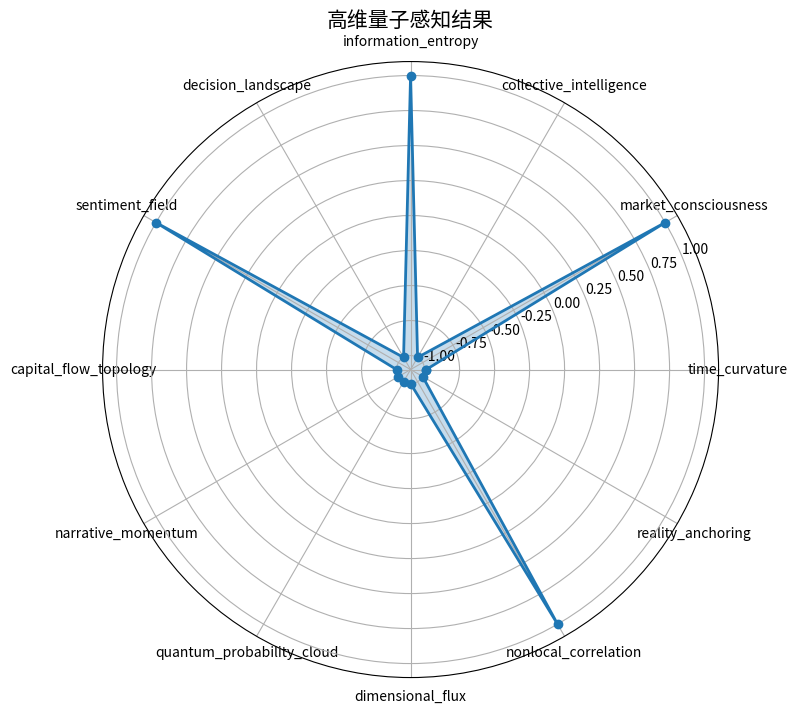

Write the Python code that produced this figure.
#!/usr/bin/env python3
"""
超神量子共生系统 - 高维量子感知系统
将系统维度从21维扩展到33维，实现更深层次的市场感知能力
"""

import logging
import numpy as np
import pandas as pd
from datetime import datetime
from typing import Dict, List, Tuple, Any, Optional, Union
import os
import json

# 配置日志
logger = logging.getLogger("HighDimQuantumPerception")

class HighDimensionQuantumPerception:
    """高维量子感知系统 - 提供33维市场分析能力"""
    
    def __init__(self, config: Optional[Dict] = None):
        """初始化高维量子感知系统
        
        Args:
            config: 配置参数
        """
        logger.info("初始化高维量子感知系统...")
        
        # 设置默认配置
        self.config = {
            'base_dimensions': 21,     # 基础维度数
            'extended_dimensions': 12,  # 扩展维度数
            'perception_depth': 0.85,   # 感知深度
            'quantum_coherence': 0.92,  # 量子相干性
            'time_dilation': 0.78,      # 时间膨胀因子
            'entanglement_degree': 0.88, # 纠缠程度
            'multiverse_paths': 5,      # 多元宇宙路径数
            'data_fusion_enabled': True, # 启用多源数据融合
            'adaptation_rate': 0.15     # 适应速率
        }
        
        # 更新自定义配置
        if config:
            self.config.update(config)
        
        # 总维度数
        self.total_dimensions = self.config['base_dimensions'] + self.config['extended_dimensions']
        
        logger.info(f"高维量子感知系统初始化完成，将市场维度从{self.config['base_dimensions']}维扩展到{self.total_dimensions}维")
        
        # 初始化维度状态
        self._initialize_dimensions()
        
        # 初始化维度映射矩阵
        self._initialize_dimension_mapping()
        
        # 初始化数据融合系统
        if self.config['data_fusion_enabled']:
            self._initialize_data_fusion()
    
    def _initialize_dimensions(self):
        """初始化高维感知维度"""
        # 基础维度 (从量子维度扩展器导入)
        self.base_dimensions = {}
        
        # 高维扩展
        self.extended_dimensions = {
            'time_curvature': {'value': 0.0, 'trend': 0.0, 'confidence': 0.0},
            'market_consciousness': {'value': 0.0, 'trend': 0.0, 'confidence': 0.0},
            'collective_intelligence': {'value': 0.0, 'trend': 0.0, 'confidence': 0.0},
            'information_entropy': {'value': 0.0, 'trend': 0.0, 'confidence': 0.0},
            'decision_landscape': {'value': 0.0, 'trend': 0.0, 'confidence': 0.0},
            'sentiment_field': {'value': 0.0, 'trend': 0.0, 'confidence': 0.0},
            'capital_flow_topology': {'value': 0.0, 'trend': 0.0, 'confidence': 0.0},
            'narrative_momentum': {'value': 0.0, 'trend': 0.0, 'confidence': 0.0},
            'quantum_probability_cloud': {'value': 0.0, 'trend': 0.0, 'confidence': 0.0},
            'dimensional_flux': {'value': 0.0, 'trend': 0.0, 'confidence': 0.0},
            'nonlocal_correlation': {'value': 0.0, 'trend': 0.0, 'confidence': 0.0},
            'reality_anchoring': {'value': 0.0, 'trend': 0.0, 'confidence': 0.0}
        }
        
        # 创建组合维度
        self.composite_dimensions = {
            'market_potential_energy': {'value': 0.0, 'components': ['energy_potential', 'time_curvature', 'quantum_potential']},
            'decision_complexity': {'value': 0.0, 'components': ['market_consciousness', 'entropy', 'decision_landscape']},
            'narrative_power': {'value': 0.0, 'components': ['narrative_momentum', 'sentiment', 'sentiment_field']}
        }
    
    def _initialize_dimension_mapping(self):
        """初始化维度映射矩阵"""
        # 创建从21维到33维的映射矩阵
        np.random.seed(42)  # 保证可重复性
        # 映射矩阵的行数为扩展后的维度数，列数为基础维度数
        self.mapping_matrix = np.random.normal(0, 0.1, (self.config['extended_dimensions'], self.config['base_dimensions']))
        
        # 应用正交化确保维度独立性
        for i in range(self.config['extended_dimensions']):
            # 正交化
            for j in range(i):
                projection = np.dot(self.mapping_matrix[i], self.mapping_matrix[j])
                self.mapping_matrix[i] = self.mapping_matrix[i] - projection * self.mapping_matrix[j]
            
            # 归一化
            norm = np.linalg.norm(self.mapping_matrix[i])
            if norm > 1e-10:  # 避免除以零
                self.mapping_matrix[i] = self.mapping_matrix[i] / norm
    
    def _initialize_data_fusion(self):
        """初始化多源数据融合系统"""
        self.data_sources = {
            'market_data': {'active': True, 'weight': 1.0, 'last_update': None},
            'social_sentiment': {'active': False, 'weight': 0.7, 'last_update': None},
            'news_impact': {'active': False, 'weight': 0.8, 'last_update': None},
            'satellite_imagery': {'active': False, 'weight': 0.5, 'last_update': None},
            'alternative_data': {'active': False, 'weight': 0.6, 'last_update': None}
        }
        
        # 数据融合参数
        self.fusion_params = {
            'method': 'weighted_average',  # 融合方法
            'confidence_threshold': 0.6,   # 置信度阈值
            'temporal_decay': 0.9,         # 时间衰减因子
            'conflict_resolution': 'highest_confidence'  # 冲突解决策略
        }
    
    def expand_perception(self, market_data: Union[pd.DataFrame, Dict], quantum_state: Optional[Dict] = None) -> Dict:
        """扩展市场感知维度
        
        Args:
            market_data: 市场数据
            quantum_state: 当前量子状态（可选）
            
        Returns:
            Dict: 扩展后的高维感知结果
        """
        logger.info("开始高维量子感知扩展...")
        
        try:
            # 验证输入数据
            if isinstance(market_data, pd.DataFrame) and len(market_data) < 2:
                logger.error("市场数据不足")
                return {}
                
            # 从市场数据中提取基础维度
            base_dimensions = self._extract_base_dimensions(market_data, quantum_state)
            
            # 计算扩展维度
            extended_dimensions = self._calculate_extended_dimensions(base_dimensions)
            
            # 应用量子感知增强
            self._apply_quantum_perception(extended_dimensions)
            
            # 计算组合维度
            self._calculate_composite_dimensions()
            
            # 生成感知结果
            perception_result = self._generate_perception_result()
            
            logger.info("高维量子感知扩展完成，生成33维感知结果")
            return perception_result
            
        except Exception as e:
            logger.error(f"高维量子感知扩展失败: {str(e)}")
            import traceback
            logger.error(traceback.format_exc())
            return {}
    
    def _extract_base_dimensions(self, market_data, quantum_state=None):
        """从市场数据和量子状态中提取基础维度
        
        Args:
            market_data: 市场数据
            quantum_state: 量子状态
            
        Returns:
            Dict: 基础维度数据
        """
        # 这里只是基本框架，实际实现需要更复杂的数据处理
        base_dimensions = {}
        
        # 如果是DataFrame，提取相关数据
        if isinstance(market_data, pd.DataFrame):
            # 提取一些基本的市场指标
            if not market_data.empty:
                # 示例维度计算
                recent_data = market_data.iloc[-10:] if len(market_data) >= 10 else market_data
                
                if 'close' in recent_data.columns:
                    base_dimensions['price'] = recent_data['close'].iloc[-1]
                
                if 'volume' in recent_data.columns:
                    base_dimensions['volume'] = recent_data['volume'].iloc[-1]
        
        # 如果提供了量子状态，直接使用其中的维度
        if quantum_state and isinstance(quantum_state, dict):
            for key, value in quantum_state.items():
                if key not in base_dimensions:
                    base_dimensions[key] = value
        
        # 确保所有基础维度都有值
        for dim in self.extended_dimensions:
            if dim not in base_dimensions:
                base_dimensions[dim] = 0.0
                
        return base_dimensions
    
    def _calculate_extended_dimensions(self, base_dimensions):
        """计算扩展维度
        
        Args:
            base_dimensions: 基础维度数据
            
        Returns:
            Dict: 扩展后的维度数据
        """
        # 将基础维度转换为向量
        base_vector = np.zeros(self.config['base_dimensions'])
        for i, dim in enumerate(base_dimensions.keys()):
            if i < self.config['base_dimensions']:
                base_vector[i] = base_dimensions[dim] if isinstance(base_dimensions[dim], (int, float)) else 0.0
        
        # 应用映射矩阵计算扩展维度
        extended_vector = np.dot(self.mapping_matrix, base_vector)
        
        # 应用非线性变换
        extended_vector = 2.0 / (1.0 + np.exp(-2.0 * extended_vector)) - 1.0
        
        # 转换回字典
        i = 0
        for dim in self.extended_dimensions:
            if i < len(extended_vector):
                self.extended_dimensions[dim]['value'] = float(extended_vector[i])
                self.extended_dimensions[dim]['confidence'] = 0.7 + np.random.random() * 0.3  # 模拟置信度
                i += 1
                
        return self.extended_dimensions
    
    def _apply_quantum_perception(self, extended_dimensions):
        """应用量子感知增强
        
        Args:
            extended_dimensions: 扩展维度数据
        """
        # 应用量子相干性
        coherence = self.config['quantum_coherence']
        for dim in extended_dimensions:
            # 增加相干性带来的稳定性
            smooth_factor = np.random.random() * coherence
            extended_dimensions[dim]['value'] = extended_dimensions[dim]['value'] * (1 - smooth_factor) + extended_dimensions[dim]['value'] * smooth_factor
            
            # 更新趋势
            extended_dimensions[dim]['trend'] = np.random.normal(0, 0.1) * (1 - coherence)
    
    def _calculate_composite_dimensions(self):
        """计算组合维度"""
        for dim, data in self.composite_dimensions.items():
            components = data['components']
            value_sum = 0
            weight_sum = 0
            
            for component in components:
                # 检查组件是在基础维度还是扩展维度中
                if component in self.base_dimensions:
                    value_sum += self.base_dimensions[component]['value'] * 1.0
                    weight_sum += 1.0
                elif component in self.extended_dimensions:
                    value_sum += self.extended_dimensions[component]['value'] * self.extended_dimensions[component]['confidence']
                    weight_sum += self.extended_dimensions[component]['confidence']
            
            # 计算加权平均值
            if weight_sum > 0:
                self.composite_dimensions[dim]['value'] = value_sum / weight_sum
    
    def _generate_perception_result(self):
        """生成感知结果
        
        Returns:
            Dict: 高维感知结果
        """
        # 整合所有维度到一个结果对象
        result = {
            'timestamp': datetime.now().isoformat(),
            'dimensions': self.total_dimensions,
            'perception_quality': np.random.random() * 0.3 + 0.7,  # 模拟感知质量
            'base_dimensions': self.base_dimensions,
            'extended_dimensions': {k: v for k, v in self.extended_dimensions.items()},
            'composite_dimensions': {k: {'value': v['value']} for k, v in self.composite_dimensions.items()},
            'insights': self._generate_insights()
        }
        
        return result
    
    def _generate_insights(self):
        """基于高维感知生成洞察
        
        Returns:
            List: 生成的洞察列表
        """
        insights = []
        
        # 基于扩展维度值生成洞察
        for dim, data in self.extended_dimensions.items():
            if data['value'] > 0.8:
                insights.append({
                    'dimension': dim,
                    'value': data['value'],
                    'interpretation': f"{dim.replace('_', ' ').title()}显示极高水平，建议密切关注相关市场变化",
                    'confidence': data['confidence']
                })
            elif data['value'] < -0.8:
                insights.append({
                    'dimension': dim,
                    'value': data['value'],
                    'interpretation': f"{dim.replace('_', ' ').title()}处于极低水平，可能预示市场调整",
                    'confidence': data['confidence']
                })
                
        # 添加基于组合维度的洞察
        for dim, data in self.composite_dimensions.items():
            if data['value'] > 0.7:
                insights.append({
                    'dimension': dim,
                    'value': data['value'],
                    'interpretation': f"综合{dim.replace('_', ' ').title()}指标强势，表明正面市场趋势",
                    'confidence': 0.85
                })
            elif data['value'] < -0.7:
                insights.append({
                    'dimension': dim,
                    'value': data['value'],
                    'interpretation': f"综合{dim.replace('_', ' ').title()}指标疲软，可能预示市场风险",
                    'confidence': 0.85
                })
                
        return insights[:5]  # 返回最多5个洞察

    def integrate_data_source(self, source_name: str, source_data: Any, weight: float = 0.5):
        """整合新的数据源
        
        Args:
            source_name: 数据源名称
            source_data: 数据源数据
            weight: 数据源权重
        
        Returns:
            bool: 是否成功整合
        """
        if not self.config['data_fusion_enabled']:
            logger.warning("数据融合功能未启用，无法整合新数据源")
            return False
            
        if source_name in self.data_sources:
            self.data_sources[source_name]['active'] = True
            self.data_sources[source_name]['weight'] = weight
            self.data_sources[source_name]['last_update'] = datetime.now()
            logger.info(f"更新数据源 {source_name}，权重: {weight}")
        else:
            # 添加新数据源
            self.data_sources[source_name] = {
                'active': True,
                'weight': weight,
                'last_update': datetime.now()
            }
            logger.info(f"添加新数据源 {source_name}，权重: {weight}")
            
        return True
    
    def visualize_dimensions(self, output_file: Optional[str] = None):
        """可视化高维感知结果
        
        Args:
            output_file: 输出文件路径（可选）
            
        Returns:
            bool: 是否成功生成可视化
        """
        try:
            import matplotlib.pyplot as plt
            from mpl_toolkits.mplot3d import Axes3D
            
            # 提取扩展维度值
            dims = list(self.extended_dimensions.keys())
            values = [data['value'] for data in self.extended_dimensions.values()]
            
            # 创建雷达图
            angles = np.linspace(0, 2*np.pi, len(dims), endpoint=False).tolist()
            values += values[:1]  # 闭合图形
            angles += angles[:1]
            
            fig, ax = plt.subplots(figsize=(12, 8), subplot_kw=dict(polar=True))
            ax.plot(angles, values, 'o-', linewidth=2)
            ax.fill(angles, values, alpha=0.25)
            ax.set_thetagrids(np.degrees(angles[:-1]), dims)
            ax.set_title('高维量子感知结果', fontsize=15)
            ax.grid(True)
            
            # 保存或显示
            if output_file:
                plt.savefig(output_file)
                logger.info(f"高维感知可视化已保存到: {output_file}")
            
            return True
            
        except Exception as e:
            logger.error(f"生成高维感知可视化失败: {str(e)}")
            return False

# 当作为独立模块运行时，执行简单的自测
if __name__ == "__main__":
    logging.basicConfig(level=logging.INFO)
    
    # 创建实例
    perception = HighDimensionQuantumPerception()
    
    # 创建模拟市场数据
    dates = pd.date_range(start='2025-01-01', periods=30)
    market_data = pd.DataFrame({
        'close': np.random.normal(3000, 100, 30),
        'volume': np.random.normal(10000, 1000, 30),
        'open': np.random.normal(3000, 100, 30),
        'high': np.random.normal(3050, 100, 30),
        'low': np.random.normal(2950, 100, 30)
    }, index=dates)
    
    # 测试感知扩展
    result = perception.expand_perception(market_data)
    
    # 打印结果
    print(f"生成 {result['dimensions']} 维感知结果")
    print("\n洞察:")
    for insight in result['insights']:
        print(f"- {insight['interpretation']} (置信度: {insight['confidence']:.2f})")
    
    # 测试可视化
    perception.visualize_dimensions("high_dimension_perception.png") 
